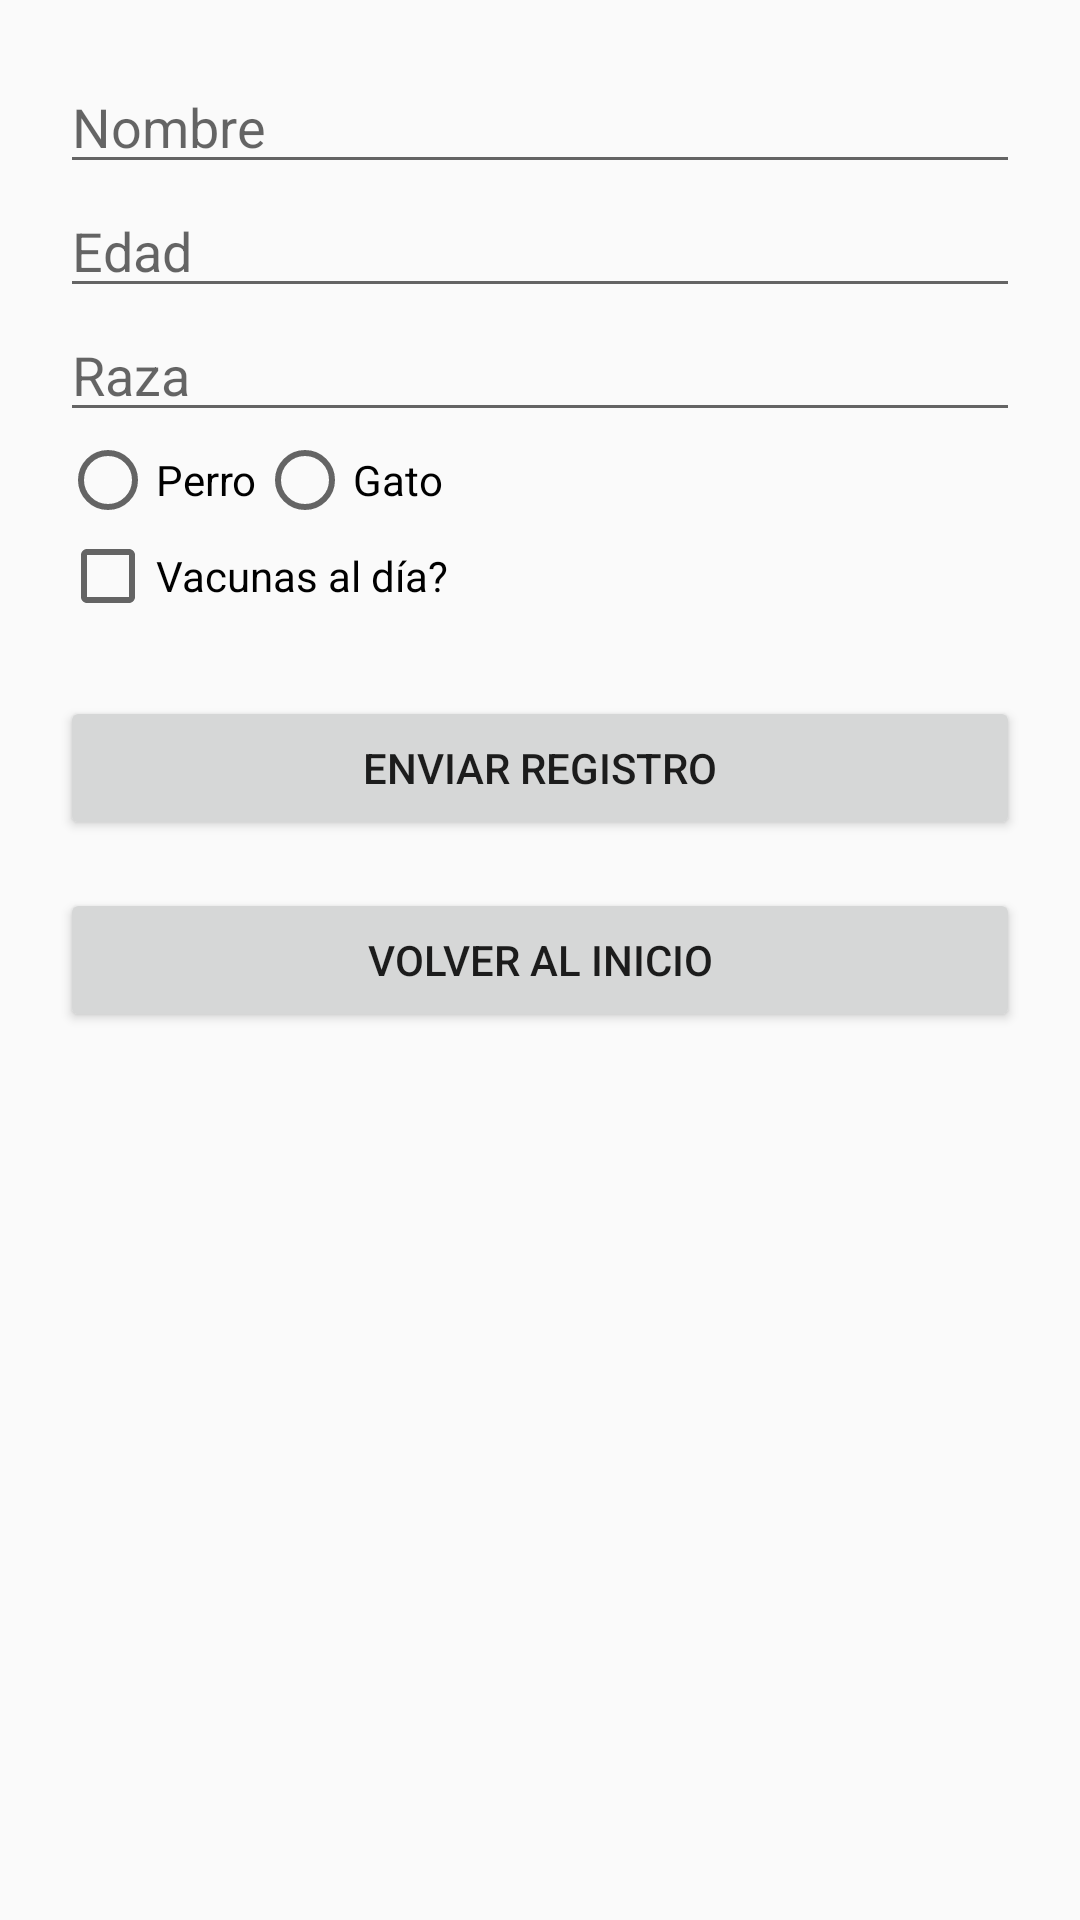

Android layout source for this screen:
<!-- AndroidManifest.xml: application theme Theme.PetCareRegistro -->
<!-- res/layout/activity_formulario.xml -->
<?xml version="1.0" encoding="utf-8"?>
<ScrollView xmlns:android="http://schemas.android.com/apk/res/android"
    android:layout_width="match_parent"
    android:layout_height="match_parent">

    <LinearLayout
        android:layout_width="match_parent"
        android:layout_height="wrap_content"
        android:orientation="vertical"
        android:padding="20dp">

        <EditText
            android:id="@+id/etNombre"
            android:hint="Nombre"
            android:layout_width="match_parent"
            android:layout_height="wrap_content" />

        <EditText
            android:id="@+id/etEdad"
            android:hint="Edad"
            android:inputType="number"
            android:layout_width="match_parent"
            android:layout_height="wrap_content" />

        <EditText
            android:id="@+id/etRaza"
            android:hint="Raza"
            android:layout_width="match_parent"
            android:layout_height="wrap_content" />

        <RadioGroup
            android:id="@+id/rgTipo"
            android:orientation="horizontal"
            android:layout_width="wrap_content"
            android:layout_height="wrap_content">

            <RadioButton
                android:id="@+id/rbPerro"
                android:text="Perro"
                android:layout_width="wrap_content"
                android:layout_height="wrap_content" />

            <RadioButton
                android:id="@+id/rbGato"
                android:text="Gato"
                android:layout_width="wrap_content"
                android:layout_height="wrap_content" />
        </RadioGroup>

        <CheckBox
            android:id="@+id/cbVacunas"
            android:text="Vacunas al día?"
            android:layout_width="wrap_content"
            android:layout_height="wrap_content" />

        <Button
            android:id="@+id/btnEnviar"
            android:text="Enviar Registro"
            android:layout_width="match_parent"
            android:layout_height="wrap_content"
            android:layout_marginTop="24dp" />

        <Button
            android:id="@+id/btnVolverInicio"
            android:text="Volver al inicio"
            android:layout_width="match_parent"
            android:layout_height="wrap_content"
            android:layout_marginTop="16dp" />

    </LinearLayout>

</ScrollView>
<!-- resources referenced by this layout -->
<resources>
  <style name="Theme.PetCareRegistro" parent="Theme.AppCompat.Light.NoActionBar">
      </style>
</resources>
